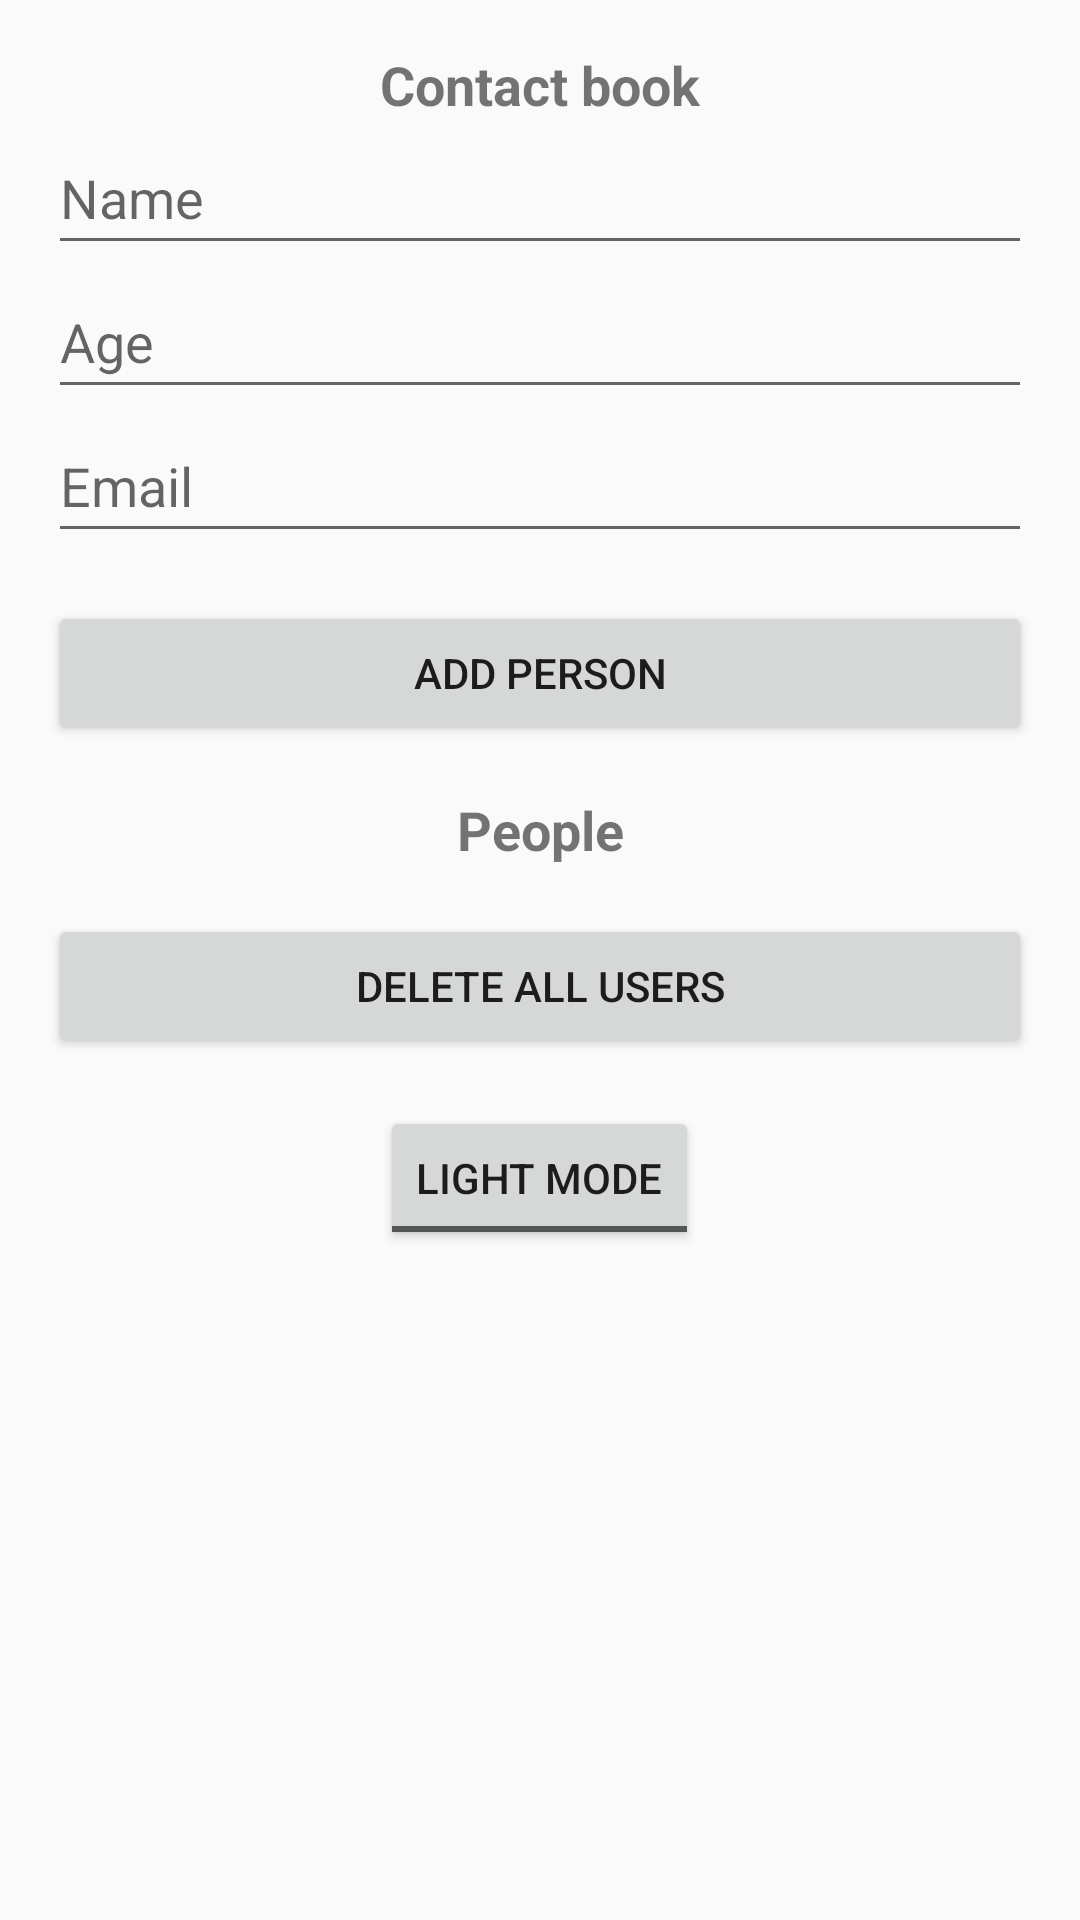

Write the Android layout XML for this screen, with the resource values it uses.
<!-- AndroidManifest.xml: activity theme Theme.MyAppDevProject -->
<!-- res/layout/activity_main.xml -->
<?xml version="1.0" encoding="utf-8"?>
<LinearLayout xmlns:android="http://schemas.android.com/apk/res/android"
    xmlns:tools="http://schemas.android.com/tools"
    android:id="@+id/mainLayout"
    android:layout_width="match_parent"
    android:layout_height="match_parent"
    android:orientation="vertical"
    android:padding="16dp"
    tools:context="com.example.myappdevproject.MainActivity">

    <TextView
        android:layout_width="match_parent"
        android:layout_height="wrap_content"
        android:text="Contact book"
        android:textSize="18sp"
        android:textStyle="bold"
        android:gravity="center" />

    <EditText
        android:id="@+id/editName"
        android:layout_width="match_parent"
        android:layout_height="wrap_content"
        android:minHeight="48dp"
        android:hint="Name" />

    <EditText
        android:id="@+id/editAge"
        android:layout_width="match_parent"
        android:layout_height="wrap_content"
        android:minHeight="48dp"
        android:hint="Age"
        android:inputType="number" />

    <EditText
        android:id="@+id/editEmail"
        android:layout_width="match_parent"
        android:layout_height="wrap_content"
        android:minHeight="48dp"
        android:hint="Email"
        android:inputType="textEmailAddress" />

    <Button
        android:id="@+id/btnAdd"
        android:layout_width="match_parent"
        android:layout_height="wrap_content"
        android:text="Add Person"
        android:layout_marginTop="16dp" />

    <TextView
        android:layout_width="match_parent"
        android:layout_height="wrap_content"
        android:text="People"
        android:textSize="18sp"
        android:textStyle="bold"
        android:gravity="center"
        android:layout_marginTop="16dp" />

    <ListView
        android:id="@+id/listPersons"
        android:layout_width="match_parent"
        android:layout_height="wrap_content" />
    <Button
        android:id="@+id/btnDeleteAll"
        android:layout_width="match_parent"
        android:layout_height="wrap_content"
        android:text="Delete All Users"
        android:layout_marginTop="16dp" />

    <ToggleButton
        android:id="@+id/toggleButton"
        android:layout_width="wrap_content"
        android:layout_height="wrap_content"
        android:textOn="Dark Mode"
        android:textOff="Light Mode"
        android:checked="false"
        android:layout_marginTop="16dp"
        android:layout_marginBottom="16dp"
        android:layout_gravity="center_horizontal" />
</LinearLayout>
<!-- resources referenced by this layout -->
<resources>
  <style name="Theme.MyAppDevProject" parent="Theme.AppCompat.Light.NoActionBar">
      </style>
</resources>
